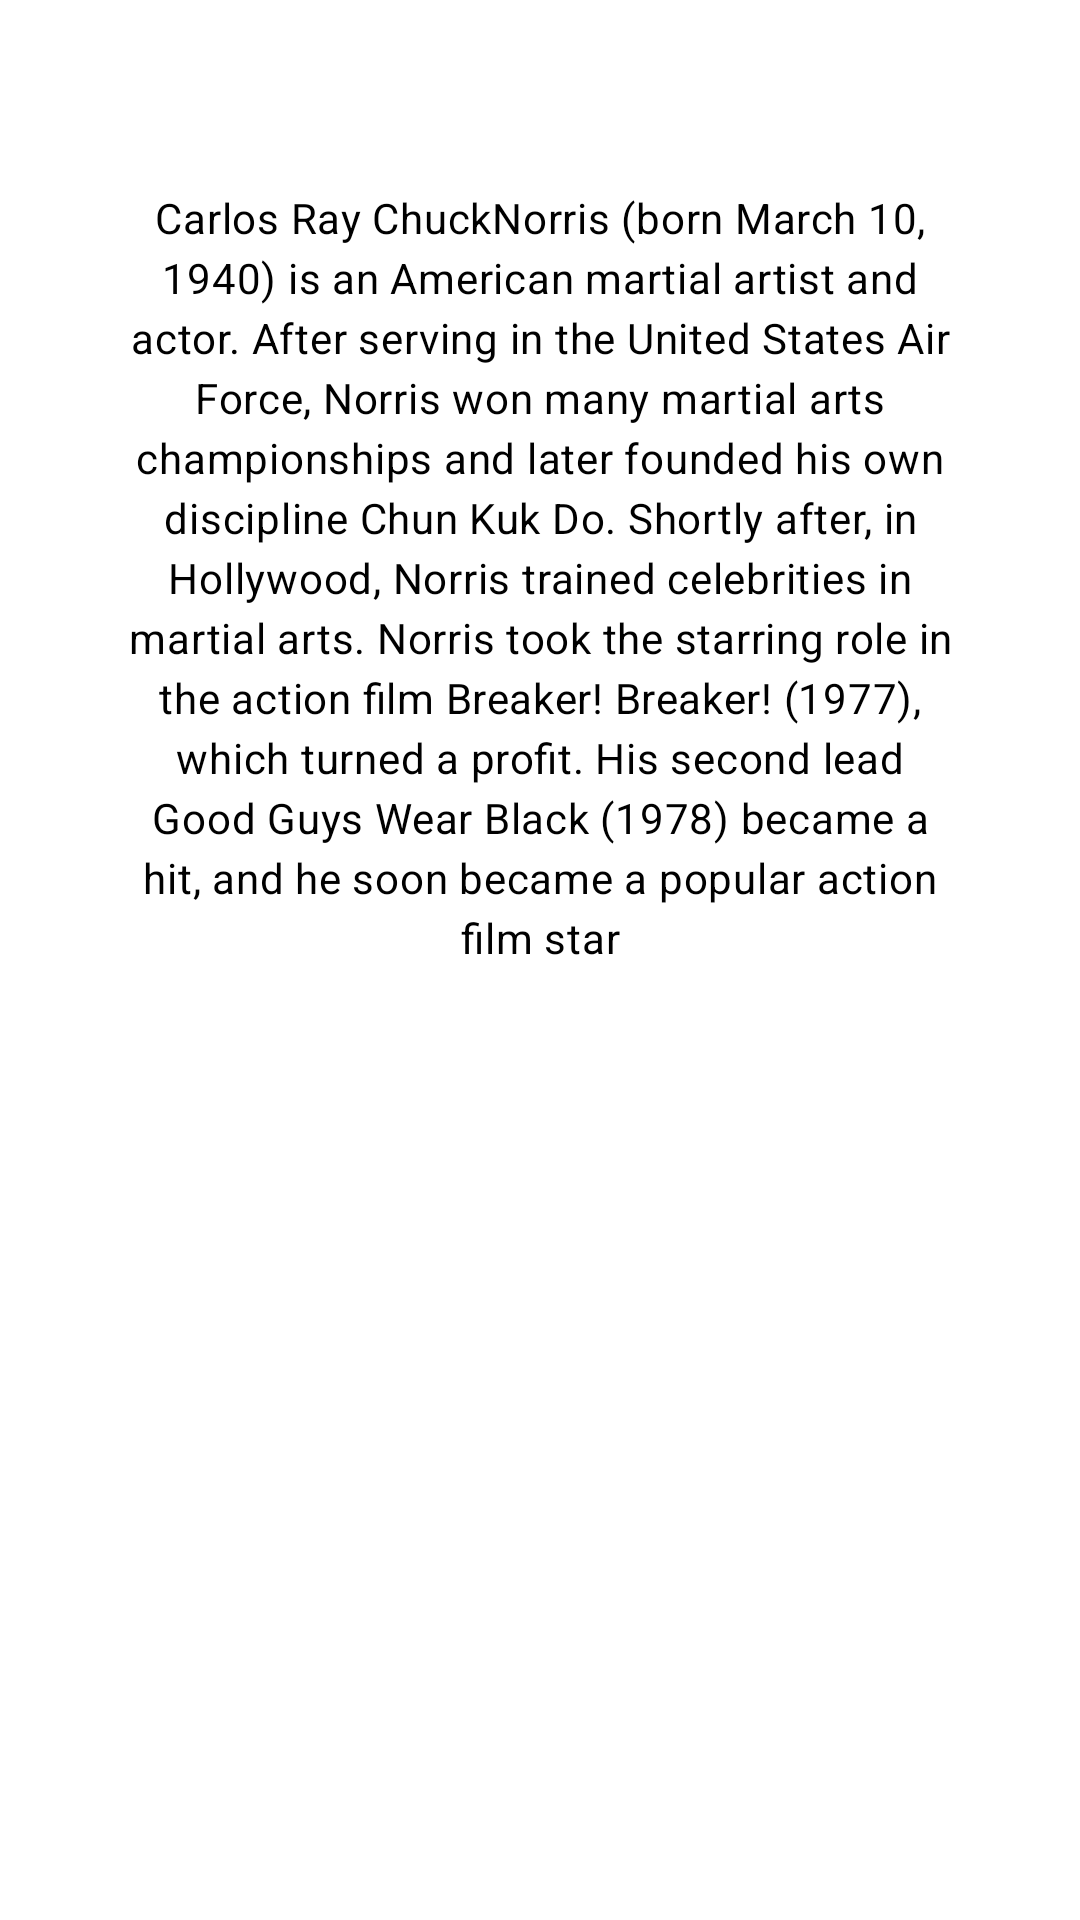

Android layout source for this screen:
<!-- AndroidManifest.xml: application theme Theme.App.Starting -->
<!-- res/layout/fragment_about.xml -->
<?xml version="1.0" encoding="utf-8"?>
<androidx.constraintlayout.widget.ConstraintLayout xmlns:android="http://schemas.android.com/apk/res/android"
    android:layout_width="match_parent"
    xmlns:app="http://schemas.android.com/apk/res-auto"
    xmlns:tools="http://schemas.android.com/tools"
    android:padding="@dimen/activity_horizontal_margin"
    android:layout_height="match_parent">

    <ImageView
        android:contentDescription="@null"
        android:id="@+id/imgLogo"
        android:layout_width="0dp"
        android:layout_height="wrap_content"
        android:src="@drawable/logo"
        app:layout_constraintEnd_toEndOf="parent"
        app:layout_constraintTop_toTopOf="parent"
        app:layout_constraintWidth_default="percent"
        app:layout_constraintWidth_percent="0.8"
        app:layout_constraintStart_toStartOf="parent"/>

    <TextView
        android:id="@+id/txvVersion"
        tools:text= "VersÃo (1.0.0)"
        style="@style/TextAppearance.AppCompat.Title"
        app:layout_constraintEnd_toEndOf="parent"
        app:layout_constraintStart_toStartOf="parent"
        app:layout_constraintTop_toBottomOf="@id/imgLogo"
        android:layout_width="wrap_content"
        android:layout_height="wrap_content"
        android:layout_marginTop="10dp"/>

    <TextView
        android:id="@+id/txvDescription"
        style="@style/TextAppearance.Material3.BodyMedium"
        android:layout_marginTop="10dp"
        android:gravity="center"
        android:text="@string/app_description"
        app:layout_constraintTop_toBottomOf="@id/txvVersion"
        app:layout_constraintEnd_toEndOf="parent"
        app:layout_constraintStart_toStartOf="parent"
        app:layout_constraintWidth_default="percent"
        app:layout_constraintWidth_percent="0.85"
        android:layout_width="0dp"
        android:layout_height="wrap_content"
        />

    <TextView
        android:id="@+id/txvWikiLink"
        style="@style/TextAppearance.Material3.BodyMedium"
        android:text="@string/wiki_norris"
        android:autoLink="web"
        app:layout_constraintEnd_toEndOf="parent"
        app:layout_constraintStart_toStartOf="parent"
        app:layout_constraintTop_toBottomOf="@id/txvDescription"
        android:layout_marginTop="10dp"
        android:layout_width="wrap_content"
        android:layout_height="wrap_content" />

    <TextView
        android:id="@+id/txvGithubLink"
        style="@style/TextAppearance.Material3.BodyMedium"
        android:text="@string/github"
        android:autoLink="web"
        app:layout_constraintEnd_toEndOf="parent"
        app:layout_constraintStart_toStartOf="parent"
        app:layout_constraintTop_toBottomOf="@id/txvWikiLink"
        android:layout_marginTop="18dp"
        android:layout_width="wrap_content"
        android:layout_height="wrap_content" />

</androidx.constraintlayout.widget.ConstraintLayout>
<!-- resources referenced by this layout -->
<resources>
  <dimen name="activity_horizontal_margin">16dp</dimen>
  <string name="app_description">Carlos Ray "Chuck" Norris (born March 10, 1940) is an American martial artist and actor. After serving in the United States Air Force, Norris won many martial arts championships and later founded his own discipline Chun Kuk Do. Shortly after, in Hollywood, Norris trained celebrities in martial arts. Norris took the starring role in the action film Breaker! Breaker! (1977), which turned a profit. His second lead Good Guys Wear Black (1978) became a hit, and he soon became a popular action film star</string>
  <string name="github" translatable="false">https://github.com/RaulReisS</string>
  <string name="wiki_norris">https://en.wikipedia.org/wiki/Chuck_Norris</string>
  <style name="Theme.App.Starting" parent="Theme.SplashScreen">
          <item name="windowSplashScreenAnimatedIcon">@drawable/logo</item>
          <item name="windowSplashScreenBackground">@color/blue_700</item>
          <item name="windowSplashScreenAnimationDuration">200</item>
          <item name="postSplashScreenTheme">@style/Theme.JokeNorris</item>
      </style>
  <color name="blue_700">#0288D1</color>
  <style name="Theme.JokeNorris" parent="Base.Theme.JokeNorris" />
  <style name="Base.Theme.JokeNorris" parent="Theme.MaterialComponents.Light.NoActionBar">
          <item name="colorPrimary">@color/orange_500</item>
          <item name="colorPrimaryVariant">@color/orange_700</item>
          <item name="colorOnPrimary">@color/white</item>
  
          <item name="colorSecondary">@color/blue_200</item>
          <item name="colorSecondaryVariant">@color/blue_700</item>
          <item name="colorOnSecondary">@color/black</item>
  
          <item name="android:statusBarColor" tools:targetApi="1">?attr/colorPrimaryVariant</item>
      </style>
  <color name="orange_500">#FF9800</color>
  <color name="orange_700">#F57C00</color>
  <color name="white">#FFFFFFFF</color>
  <color name="blue_200">#81D4FA</color>
  <color name="black">#FF000000</color>
</resources>
